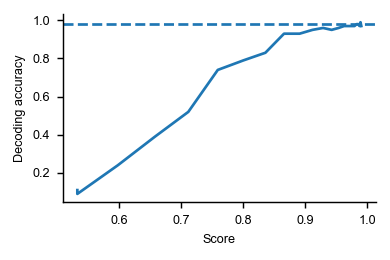

The file beside this chart, header and first rows:
, score, decoding_accuracy, measure, dataset, decode.category
0, 0.5322, 0.1122, nbs, ultrametric, 0.11
1, 0.5322, 0.09184, nbs, ultrametric, 0.09
2, 0.5974, 0.2449, nbs, ultrametric, 0.24
3, 0.6574, 0.398, nbs, ultrametric, 0.39
4, 0.7112, 0.5306, nbs, ultrametric, 0.52
5, 0.7588, 0.7551, nbs, ultrametric, 0.74
6, 0.8002, 0.8061, nbs, ultrametric, 0.79
7, 0.8356, 0.8469, nbs, ultrametric, 0.83
8, 0.8657, 0.949, nbs, ultrametric, 0.93
9, 0.8908, 0.949, nbs, ultrametric, 0.93
10, 0.9116, 0.9694, nbs, ultrametric, 0.95
11, 0.9287, 0.9796, nbs, ultrametric, 0.96
12, 0.9426, 0.9694, nbs, ultrametric, 0.95
13, 0.9537, 0.9796, nbs, ultrametric, 0.96
14, 0.9626, 0.9898, nbs, ultrametric, 0.97
15, 0.9696, 0.9898, nbs, ultrametric, 0.97
16, 0.9751, 0.9898, nbs, ultrametric, 0.97
17, 0.9794, 0.9898, nbs, ultrametric, 0.97
18, 0.9828, 1.0, nbs, ultrametric, 0.98
19, 0.9854, 1.0, nbs, ultrametric, 0.98
20, 0.9875, 0.9898, nbs, ultrametric, 0.97
21, 0.9891, 1.01, nbs, ultrametric, 0.99
22, 0.9904, 0.9898, nbs, ultrametric, 0.97
